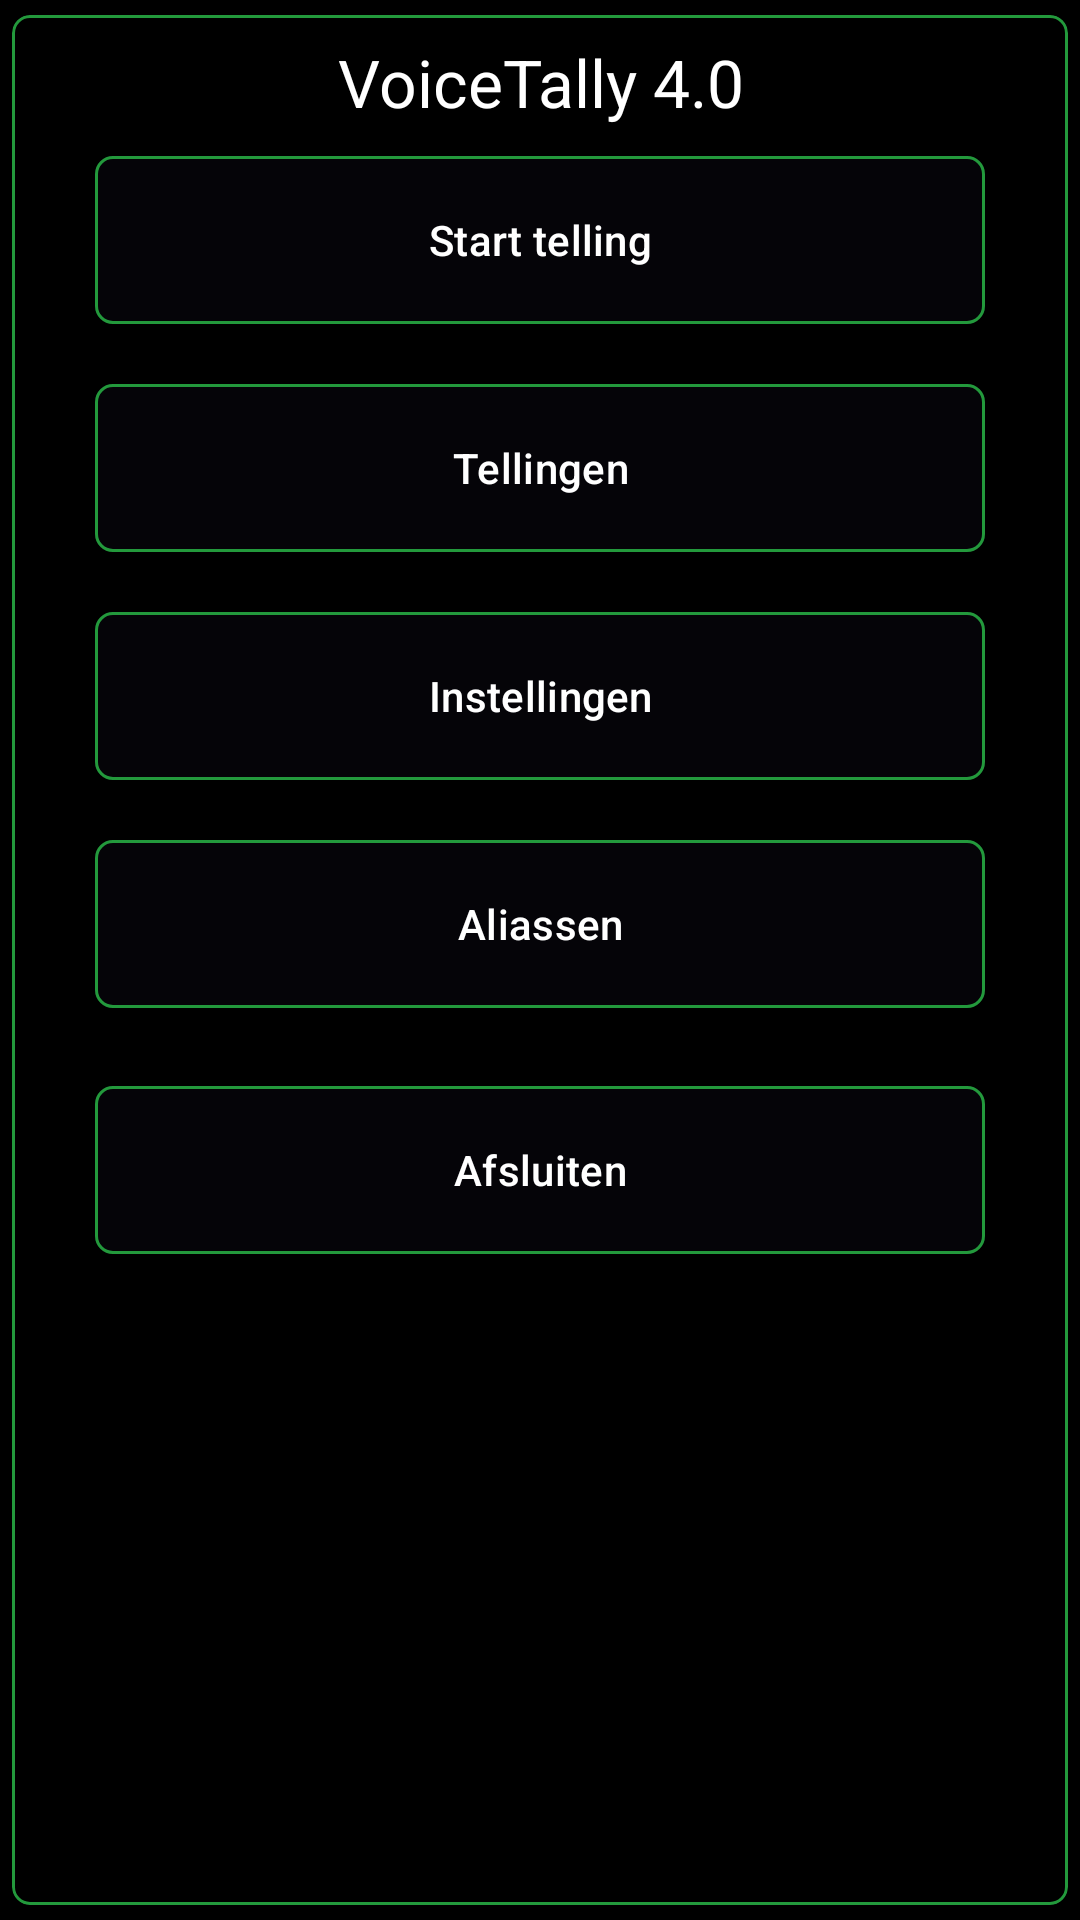

Write the Android layout XML for this screen, with the resource values it uses.
<!-- AndroidManifest.xml: application theme Theme.VoiceTally4 -->
<!-- res/layout/fragment_opstart_scherm.xml -->
<?xml version="1.0" encoding="utf-8"?>
<com.google.android.material.card.MaterialCardView xmlns:android="http://schemas.android.com/apk/res/android"
    xmlns:app="http://schemas.android.com/apk/res-auto"
    android:id="@+id/rootCard"
    android:layout_width="match_parent"
    android:layout_height="match_parent"
    android:layout_margin="45dp"
    android:padding="16dp"
    app:cardUseCompatPadding="true"
    app:strokeColor="?attr/colorTappableOutline"
    app:strokeWidth="@dimen/tappable_stroke_1">

    <LinearLayout
        android:layout_width="match_parent"
        android:layout_height="match_parent"
        android:background="?attr/colorSurface"
        android:gravity="center_horizontal|top"
        android:orientation="vertical"
        android:padding="8dp">

        <com.google.android.material.textview.MaterialTextView
            android:id="@+id/tvTitle"
            android:layout_width="match_parent"
            android:layout_height="wrap_content"
            android:gravity="center"
            android:text="@string/app_title"
            android:textAppearance="@style/TextAppearance.Material3.TitleLarge" />

        <com.google.android.material.button.MaterialButton
            android:id="@+id/btnStartTelling"
            style="@style/Widget.VoiceTally4.Button.Outlined"
            android:layout_width="match_parent"
            android:layout_height="wrap_content"
            android:layout_marginHorizontal="20dp"
            android:layout_marginVertical="6dp"
            android:minHeight="64dp"
            android:text="@string/start_telling"
            app:rippleColor="?attr/colorControlHighlight" />

        <com.google.android.material.button.MaterialButton
            android:id="@+id/btnTellingen"
            style="@style/Widget.VoiceTally4.Button.Outlined"
            android:layout_width="match_parent"
            android:layout_height="wrap_content"
            android:layout_marginHorizontal="20dp"
            android:layout_marginVertical="6dp"
            android:minHeight="64dp"
            android:text="@string/tellingen" />

        <com.google.android.material.button.MaterialButton
            android:id="@+id/btnInstellingen"
            style="@style/Widget.VoiceTally4.Button.Outlined"
            android:layout_width="match_parent"
            android:layout_height="wrap_content"
            android:layout_marginHorizontal="20dp"
            android:layout_marginVertical="6dp"
            android:minHeight="64dp"
            android:text="@string/instellingen" />

        <com.google.android.material.button.MaterialButton
            android:id="@+id/btnAliassen"
            style="@style/Widget.VoiceTally4.Button.Outlined"
            android:layout_width="match_parent"
            android:layout_height="wrap_content"
            android:layout_marginHorizontal="20dp"
            android:layout_marginVertical="6dp"
            android:minHeight="64dp"
            android:text="@string/aliassen" />

        <com.google.android.material.button.MaterialButton
            android:id="@+id/btnAfsluiten"
            style="@style/Widget.VoiceTally4.Button.Outlined"
            android:layout_width="match_parent"
            android:layout_height="wrap_content"
            android:layout_marginHorizontal="20dp"
            android:layout_marginVertical="12dp"
            android:minHeight="64dp"
            android:text="@string/afsluiten" />
    </LinearLayout>
</com.google.android.material.card.MaterialCardView>
<!-- resources referenced by this layout -->
<resources>
  <dimen name="tappable_stroke_1">1dp</dimen>
  <string name="afsluiten">Afsluiten</string>
  <string name="aliassen">Aliassen</string>
  <string name="app_title">VoiceTally 4.0</string>
  <string name="instellingen">Instellingen</string>
  <string name="start_telling">Start telling</string>
  <string name="tellingen">Tellingen</string>
  <style name="Widget.VoiceTally4.Button.Outlined" parent="Widget.Material3.Button">
          <item name="shapeAppearance">@style/ShapeAppearance.VoiceTally4.Rounded6</item>
          <item name="backgroundTint">?attr/colorTappableBg</item>
          <item name="android:textColor">?attr/colorTappableText</item>
          <item name="strokeColor">?attr/colorTappableOutline</item>
          <item name="strokeWidth">@dimen/tappable_stroke_1</item>
          <item name="iconTint">?attr/colorTappableText</item>
      </style>
  <style name="ShapeAppearance.VoiceTally4.Rounded6" parent="ShapeAppearance.Material3.Corner.None">
          <item name="cornerFamily">rounded</item>
          <item name="cornerSize">@dimen/corner_radius_6</item>
      </style>
  <color name="vt4_black">#000000</color>
  <color name="vt4_white">#FFFFFF</color>
  <color name="vt4_light_gray">#F2F2F2</color>
  <color name="vt4_outline">#23993C</color>
  <style name="Widget.VoiceTally4.Card" parent="Widget.MaterialComponents.CardView">
          <item name="shapeAppearance">@style/ShapeAppearance.VoiceTally4.Rounded6</item>
          <item name="cardBackgroundColor">?attr/colorTappableBg</item>
          <item name="strokeColor">?attr/colorTappableOutline</item>
          <item name="strokeWidth">@dimen/tappable_stroke_1</item>
          <item name="rippleColor">?attr/colorControlHighlight</item>
      </style>
  <style name="Widget.VoiceTally4.TextInputLayout" parent="Widget.MaterialComponents.TextInputLayout.OutlinedBox">
          <item name="shapeAppearance">@style/ShapeAppearance.VoiceTally4.Rounded6</item>
          <item name="boxStrokeColor">?attr/colorTappableOutline</item>
          <item name="boxStrokeWidth">@dimen/tappable_stroke_1</item>
          <item name="boxStrokeWidthFocused">@dimen/tappable_stroke_1</item>
      </style>
  <style name="Widget.VoiceTally4.AutoCompleteTextView" parent="Widget.AppCompat.AutoCompleteTextView">
          <item name="android:textColor">?attr/colorTappableText</item>
          <item name="android:background">@drawable/bg_rounded_clickable</item>
          <item name="android:paddingStart">12dp</item>
          <item name="android:paddingEnd">12dp</item>
          <item name="android:minHeight">48dp</item>
      </style>
  <style name="Widget.VoiceTally4.Spinner" parent="Widget.AppCompat.Spinner">
          <item name="android:background">@drawable/bg_rounded_clickable</item>
          <item name="android:popupTheme">@style/ThemeOverlay.Material3.MaterialAlertDialog</item>
          <item name="android:paddingStart">12dp</item>
          <item name="android:paddingEnd">12dp</item>
          <item name="android:minHeight">48dp</item>
          <item name="android:textColor">?attr/colorTappableText</item>
      </style>
  <dimen name="corner_radius_6">6dp</dimen>
  <!-- drawable bg_rounded_clickable (drawable) -->
  <?xml version="1.0" encoding="utf-8"?>
  <ripple xmlns:android="http://schemas.android.com/apk/res/android"
      android:color="?attr/colorControlHighlight">
  
      <item>
          <shape android:shape="rectangle">
              <corners android:radius="@dimen/corner_radius_6"/>
              <solid android:color="?attr/colorTappableBg"/>
              <stroke
                  android:width="@dimen/tappable_stroke_1"
                  android:color="?attr/colorTappableOutline"/>
          </shape>
      </item>
  </ripple>
</resources>
